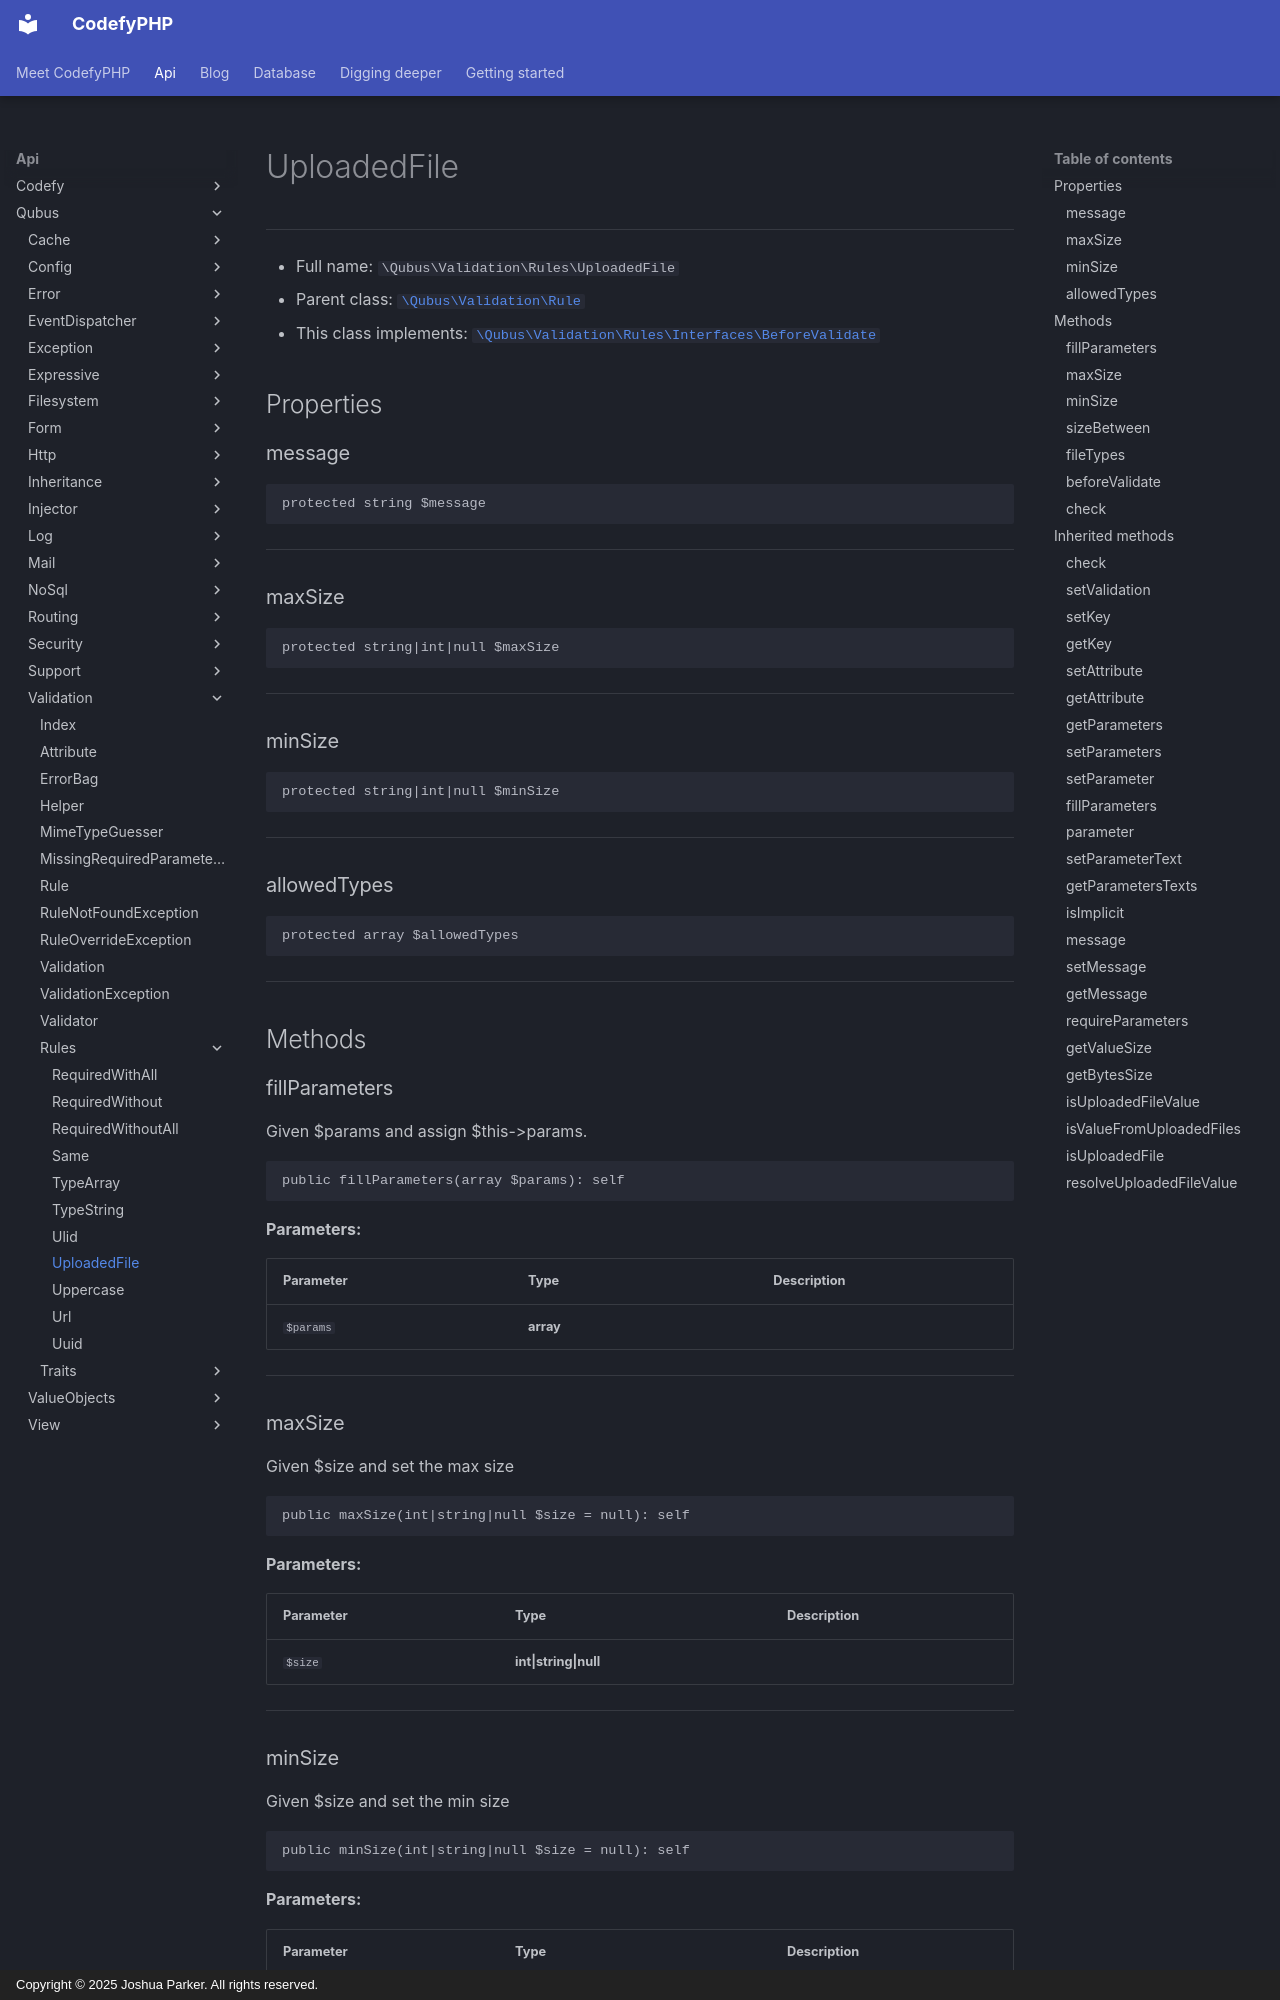

repository: codefyphp/docs · page: api/Qubus/Validation/Rules/UploadedFile/index.html · generator: mkdocs · copyright: Copyright © 2025 Joshua Parker. All rights reserved.

# UploadedFile

***

* Full name: `\Qubus\Validation\Rules\UploadedFile`
* Parent class: [`\Qubus\Validation\Rule`](../Rule.md)
* This class implements:
  [`\Qubus\Validation\Rules\Interfaces\BeforeValidate`](./Interfaces/BeforeValidate.md)

## Properties

### message

```php
protected string $message
```

***

### maxSize

```php
protected string|int|null $maxSize
```

***

### minSize

```php
protected string|int|null $minSize
```

***

### allowedTypes

```php
protected array $allowedTypes
```

***

## Methods

### fillParameters

Given $params and assign $this->params.

```php
public fillParameters(array $params): self
```

**Parameters:**

| Parameter | Type      | Description |
|-----------|-----------|-------------|
| `$params` | **array** |             |

***

### maxSize

Given $size and set the max size

```php
public maxSize(int|string|null $size = null): self
```

**Parameters:**

| Parameter | Type                  | Description |
|-----------|-----------------------|-------------|
| `$size`   | **int\|string\|null** |             |

***

### minSize

Given $size and set the min size

```php
public minSize(int|string|null $size = null): self
```

**Parameters:**

| Parameter | Type                  | Description |
|-----------|-----------------------|-------------|
| `$size`   | **int\|string\|null** |             |

***
